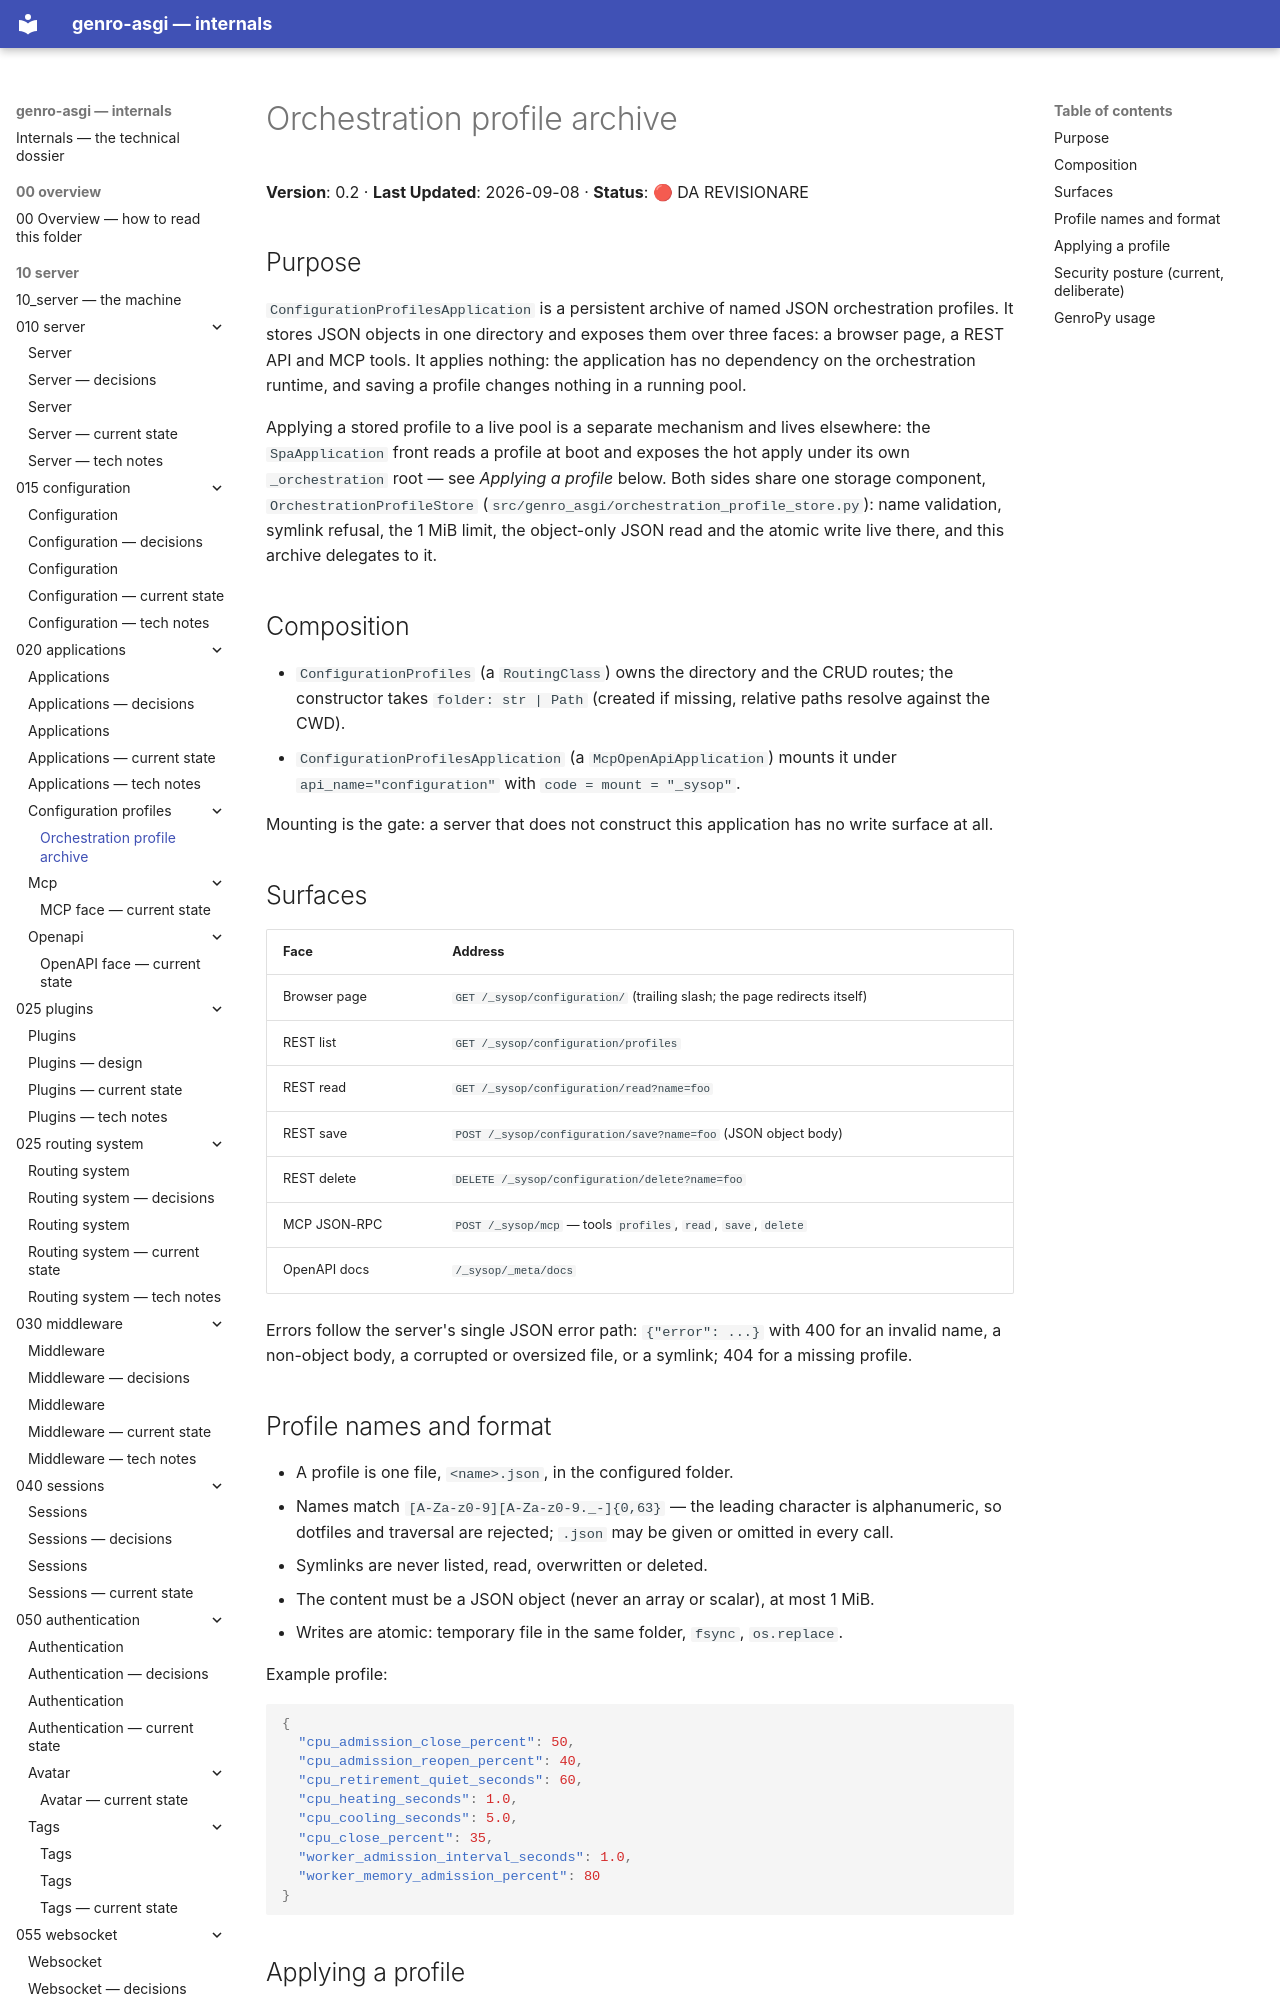

repository: genropy/genro-asgi · page: 10_server/020_applications/configuration_profiles/index.html · generator: mkdocs

# Orchestration profile archive

**Version**: 0.2 · **Last Updated**: 2026-09-08 · **Status**: 🔴 DA REVISIONARE

## Purpose

`ConfigurationProfilesApplication` is a persistent archive of named JSON
orchestration profiles. It stores JSON objects in one directory and exposes
them over three faces: a browser page, a REST API and MCP tools. It applies
nothing: the application has no dependency on the orchestration runtime, and
saving a profile changes nothing in a running pool.

Applying a stored profile to a live pool is a separate mechanism and lives
elsewhere: the `SpaApplication` front reads a profile at boot and exposes the
hot apply under its own `_orchestration` root — see *Applying a profile* below.
Both sides share one storage component, `OrchestrationProfileStore`
(`src/genro_asgi/orchestration_profile_store.py`): name validation, symlink refusal, the
1 MiB limit, the object-only JSON read and the atomic write live there, and
this archive delegates to it.

## Composition

- `ConfigurationProfiles` (a `RoutingClass`) owns the directory and the CRUD
  routes; the constructor takes `folder: str | Path` (created if missing,
  relative paths resolve against the CWD).
- `ConfigurationProfilesApplication` (a `McpOpenApiApplication`) mounts it
  under `api_name="configuration"` with `code = mount = "_sysop"`.

Mounting is the gate: a server that does not construct this application has no
write surface at all.
